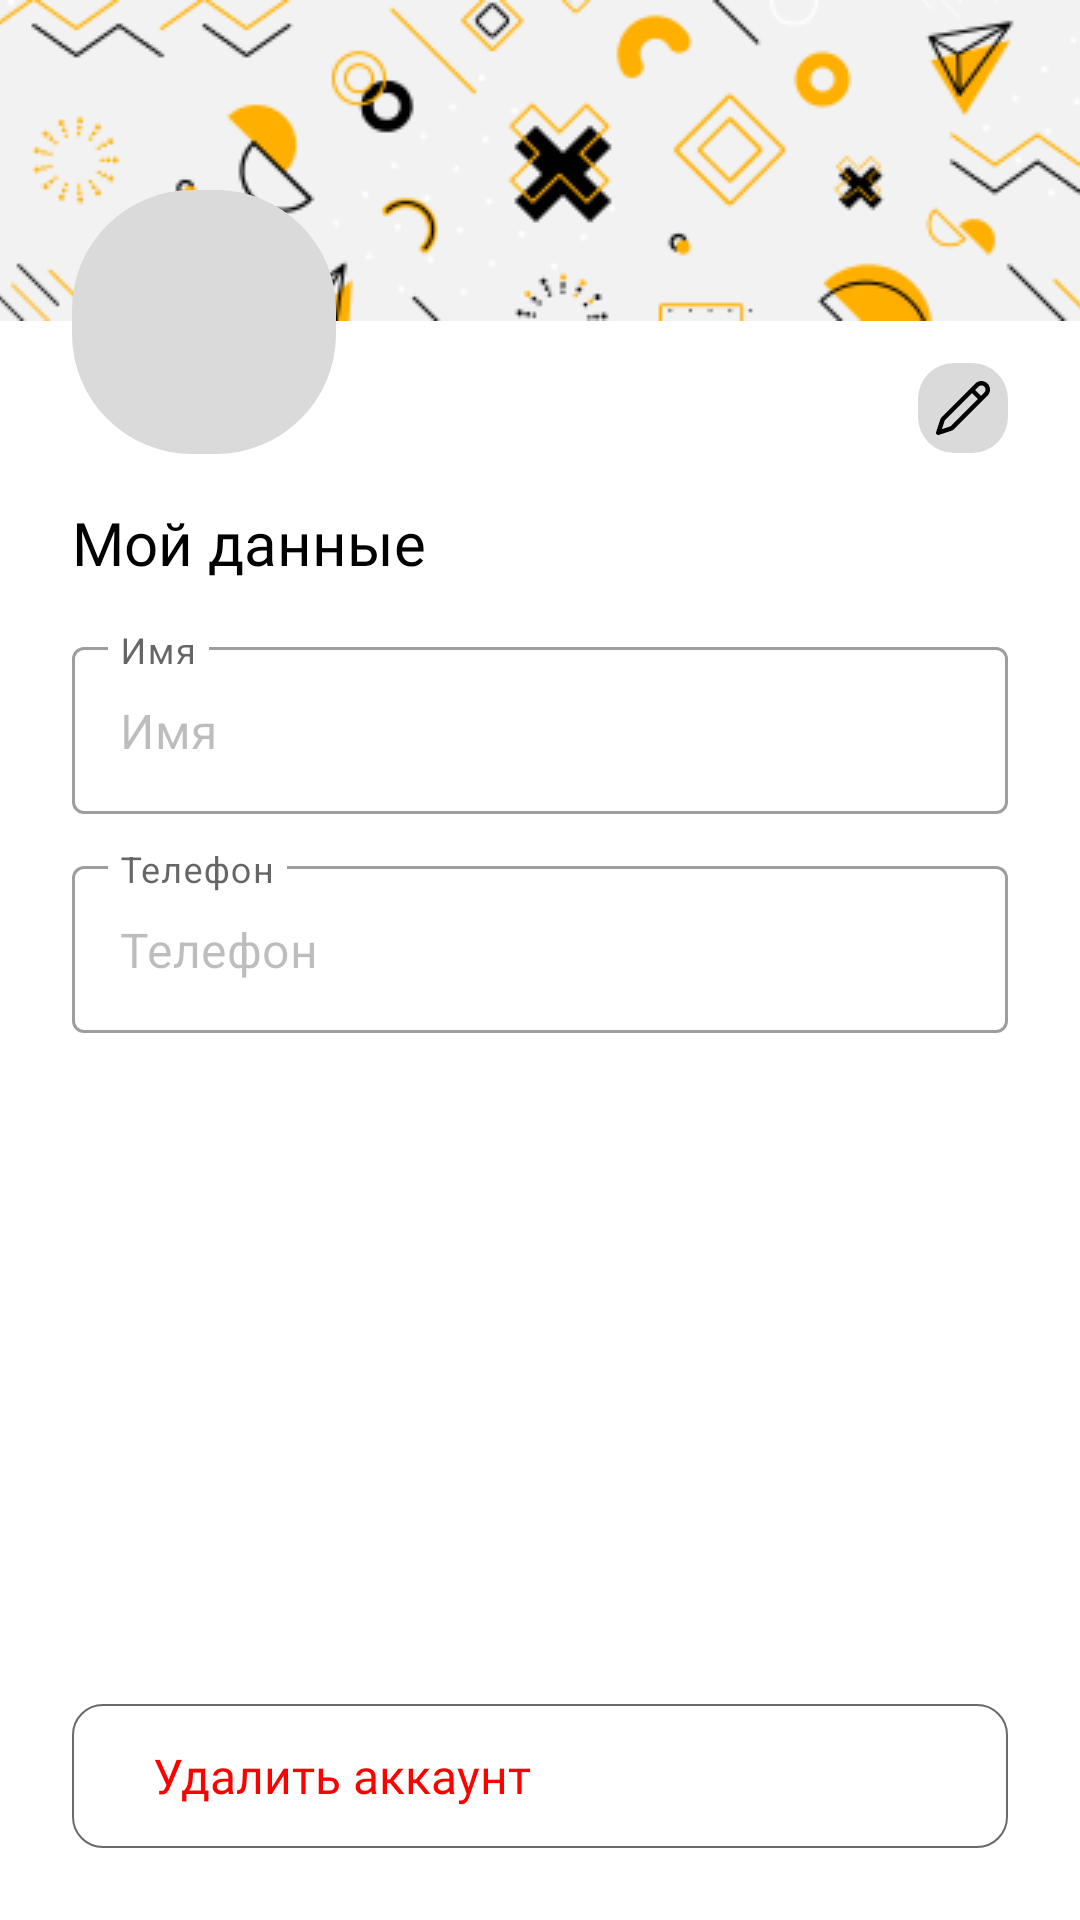

Layout XML and referenced resources for this Android screen:
<!-- AndroidManifest.xml: application theme Theme.QmartApp -->
<!-- res/layout/fragment_profile.xml -->
<?xml version="1.0" encoding="utf-8"?>
<androidx.constraintlayout.widget.ConstraintLayout xmlns:android="http://schemas.android.com/apk/res/android"
    xmlns:app="http://schemas.android.com/apk/res-auto"
    android:layout_width="match_parent"
    android:layout_height="match_parent">

    <ImageView
        android:id="@+id/banner"
        android:layout_width="0dp"
        android:layout_height="107dp"
        android:scaleType="centerCrop"
        android:src="@drawable/banner_profile"
        app:layout_constraintEnd_toEndOf="parent"
        app:layout_constraintStart_toStartOf="parent"
        app:layout_constraintTop_toTopOf="parent" />

    <ImageView
        android:id="@+id/avatar"
        android:layout_width="88dp"
        android:layout_height="88dp"
        android:layout_marginStart="24dp"
        android:layout_marginTop="-44dp"
        android:background="@drawable/bg_gray_rounded_24"
        android:scaleType="centerInside"
        android:src="@drawable/ic_profile_avatar"
        app:layout_constraintStart_toStartOf="parent"
        app:layout_constraintTop_toBottomOf="@id/banner" />

    <TextView
        android:id="@+id/name"
        android:layout_width="0dp"
        android:layout_height="wrap_content"
        android:layout_marginStart="8dp"
        android:layout_marginTop="8dp"
        android:layout_marginEnd="8dp"
        android:fontFamily="@font/gilroy_bold"
        android:textColor="@color/black"
        android:textSize="20sp"
        app:layout_constraintEnd_toStartOf="@id/edit"
        app:layout_constraintStart_toEndOf="@id/avatar"
        app:layout_constraintTop_toBottomOf="@id/banner" />

    <ImageView
        android:id="@+id/edit"
        android:layout_width="30dp"
        android:layout_height="30dp"
        android:layout_marginTop="14dp"
        android:layout_marginEnd="24dp"
        android:background="@drawable/bg_gray_rounded"
        android:clickable="true"
        android:focusable="true"
        android:padding="3dp"
        android:src="@drawable/ic_edit"
        app:layout_constraintEnd_toEndOf="parent"
        app:layout_constraintTop_toBottomOf="@id/banner" />

    <TextView
        android:id="@+id/info"
        android:layout_width="wrap_content"
        android:layout_height="wrap_content"
        android:layout_marginStart="24dp"
        android:layout_marginTop="16dp"
        android:fontFamily="@font/gilroy_bold"
        android:text="@string/info"
        android:textColor="@color/black"
        android:textSize="20sp"
        app:layout_constraintStart_toStartOf="parent"
        app:layout_constraintTop_toBottomOf="@id/avatar" />


    <LinearLayout
        android:id="@+id/textinfo"
        android:layout_width="match_parent"
        android:layout_height="wrap_content"
        android:layout_marginTop="16dp"
        android:orientation="vertical"
        android:paddingHorizontal="24dp"
        app:layout_constraintTop_toBottomOf="@id/info">

        <com.google.android.material.textfield.TextInputLayout
            style="@style/Widget.MaterialComponents.TextInputLayout.OutlinedBox"
            android:layout_width="match_parent"
            android:layout_height="wrap_content"
            android:layout_marginBottom="12dp"
            android:clickable="false"
            android:hint="@string/name"
            android:tooltipText="@string/name">

            <com.google.android.material.textfield.TextInputEditText
                android:id="@+id/nameEditText"
                android:layout_width="match_parent"
                android:layout_height="wrap_content"
                android:enabled="false"
                android:text="@string/name" />

        </com.google.android.material.textfield.TextInputLayout>


        


        <com.google.android.material.textfield.TextInputLayout
            style="@style/Widget.MaterialComponents.TextInputLayout.OutlinedBox"
            android:layout_width="match_parent"
            android:layout_height="wrap_content"
            android:layout_marginBottom="12dp"
            android:clickable="false"
            android:hint="@string/phone"
            android:tooltipText="@string/phone">

            <com.google.android.material.textfield.TextInputEditText
                android:id="@+id/phoneEd"
                android:layout_width="match_parent"
                android:layout_height="wrap_content"
                android:enabled="false"
                android:text="@string/phone" />

        </com.google.android.material.textfield.TextInputLayout>
    </LinearLayout>

    <androidx.appcompat.widget.AppCompatButton
        android:id="@+id/deleteBtn"
        android:layout_width="match_parent"
        android:layout_height="wrap_content"
        android:layout_marginHorizontal="24dp"
        android:layout_marginBottom="24dp"
        android:background="@drawable/bg_gray_border"
        android:fontFamily="@font/gilroy_regular"
        android:paddingStart="27dp"
        android:text="Удалить аккаунт"
        android:textAllCaps="false"
        android:textAlignment="viewStart"
        android:textColor="#FF0000"
        android:textSize="16sp"
        app:layout_constraintBottom_toBottomOf="parent" />


</androidx.constraintlayout.widget.ConstraintLayout>
<!-- resources referenced by this layout -->
<resources>
  <color name="black">#FF000000</color>
  <!-- drawable banner_profile: png bitmap (drawable, 18418 bytes) -->
  <!-- drawable bg_gray_border (drawable) -->
  <?xml version="1.0" encoding="utf-8"?>
  <shape xmlns:android="http://schemas.android.com/apk/res/android"
      android:shape="rectangle">
      <corners android:radius="10dp" />
      <stroke
          android:width="0.5dp"
          android:color="#6A6A6A" />
  
  </shape>
  <!-- drawable bg_gray_rounded (drawable) -->
  <?xml version="1.0" encoding="utf-8"?>
  <shape xmlns:android="http://schemas.android.com/apk/res/android"
      android:shape="rectangle">
      <solid android:color="#DADADA" />
      <corners android:radius="12dp" />
  </shape>
  <!-- drawable bg_gray_rounded_24 (drawable) -->
  <?xml version="1.0" encoding="utf-8"?>
  <shape xmlns:android="http://schemas.android.com/apk/res/android"
      android:shape="rectangle">
      <solid android:color="#DADADA" />
      <corners android:radius="40dp" />
  </shape>
  <!-- drawable ic_edit (drawable) -->
  <vector xmlns:android="http://schemas.android.com/apk/res/android"
      android:width="24dp"
      android:height="24dp"
      android:viewportWidth="24"
      android:viewportHeight="24">
    <path
        android:pathData="M20.16,3.84C19.893,3.573 19.577,3.362 19.228,3.218C18.88,3.073 18.507,2.999 18.13,2.999C17.753,2.999 17.379,3.073 17.031,3.218C16.683,3.362 16.366,3.573 16.099,3.84L5.007,14.933C4.736,15.204 4.531,15.535 4.41,15.899L3.039,20.013C2.995,20.145 2.989,20.287 3.021,20.422C3.053,20.557 3.122,20.681 3.22,20.779C3.319,20.878 3.443,20.947 3.578,20.979C3.713,21.011 3.855,21.005 3.987,20.961L8.101,19.59C8.466,19.47 8.796,19.265 9.067,18.993L20.16,7.902C20.427,7.635 20.638,7.319 20.783,6.97C20.927,6.622 21.002,6.248 21.002,5.871C21.002,5.494 20.927,5.12 20.783,4.772C20.638,4.423 20.427,4.107 20.16,3.84ZM17.16,4.902C17.287,4.772 17.438,4.669 17.605,4.598C17.772,4.527 17.951,4.49 18.132,4.489C18.314,4.487 18.494,4.522 18.662,4.591C18.829,4.66 18.982,4.762 19.11,4.89C19.239,5.018 19.34,5.17 19.409,5.338C19.478,5.506 19.513,5.686 19.512,5.867C19.511,6.049 19.474,6.228 19.403,6.395C19.332,6.562 19.229,6.713 19.099,6.84L18,7.941L16.06,6.002L17.161,4.902H17.16ZM15,7.062L16.938,9.002L8.007,17.933C7.9,18.039 7.77,18.119 7.627,18.167L4.936,19.064L5.833,16.374C5.881,16.231 5.961,16.1 6.067,15.993L15,7.062Z"
        android:fillColor="#000000"/>
  </vector>
  <string name="info">Мой данные</string>
  <string name="name">Имя</string>
  <string name="phone">Телефон</string>
  <style name="Theme.QmartApp" parent="Theme.MaterialComponents.DayNight.NoActionBar">
          
          <item name="colorPrimary">@color/purple_500</item>
          <item name="colorPrimaryVariant">@color/white</item>
          <item name="colorOnPrimary">@color/black</item>
          
          <item name="colorSecondary">@color/teal_200</item>
          <item name="colorSecondaryVariant">@color/teal_700</item>
          <item name="colorOnSecondary">@color/black</item>
          
          <item name="android:statusBarColor">?attr/colorPrimaryVariant</item>
          <item name="android:windowLightStatusBar">true</item>
          
      </style>
  <color name="purple_500">#FF6200EE</color>
  <color name="white">#FFFFFFFF</color>
  <color name="teal_200">#FF03DAC5</color>
  <color name="teal_700">#FF018786</color>
</resources>
